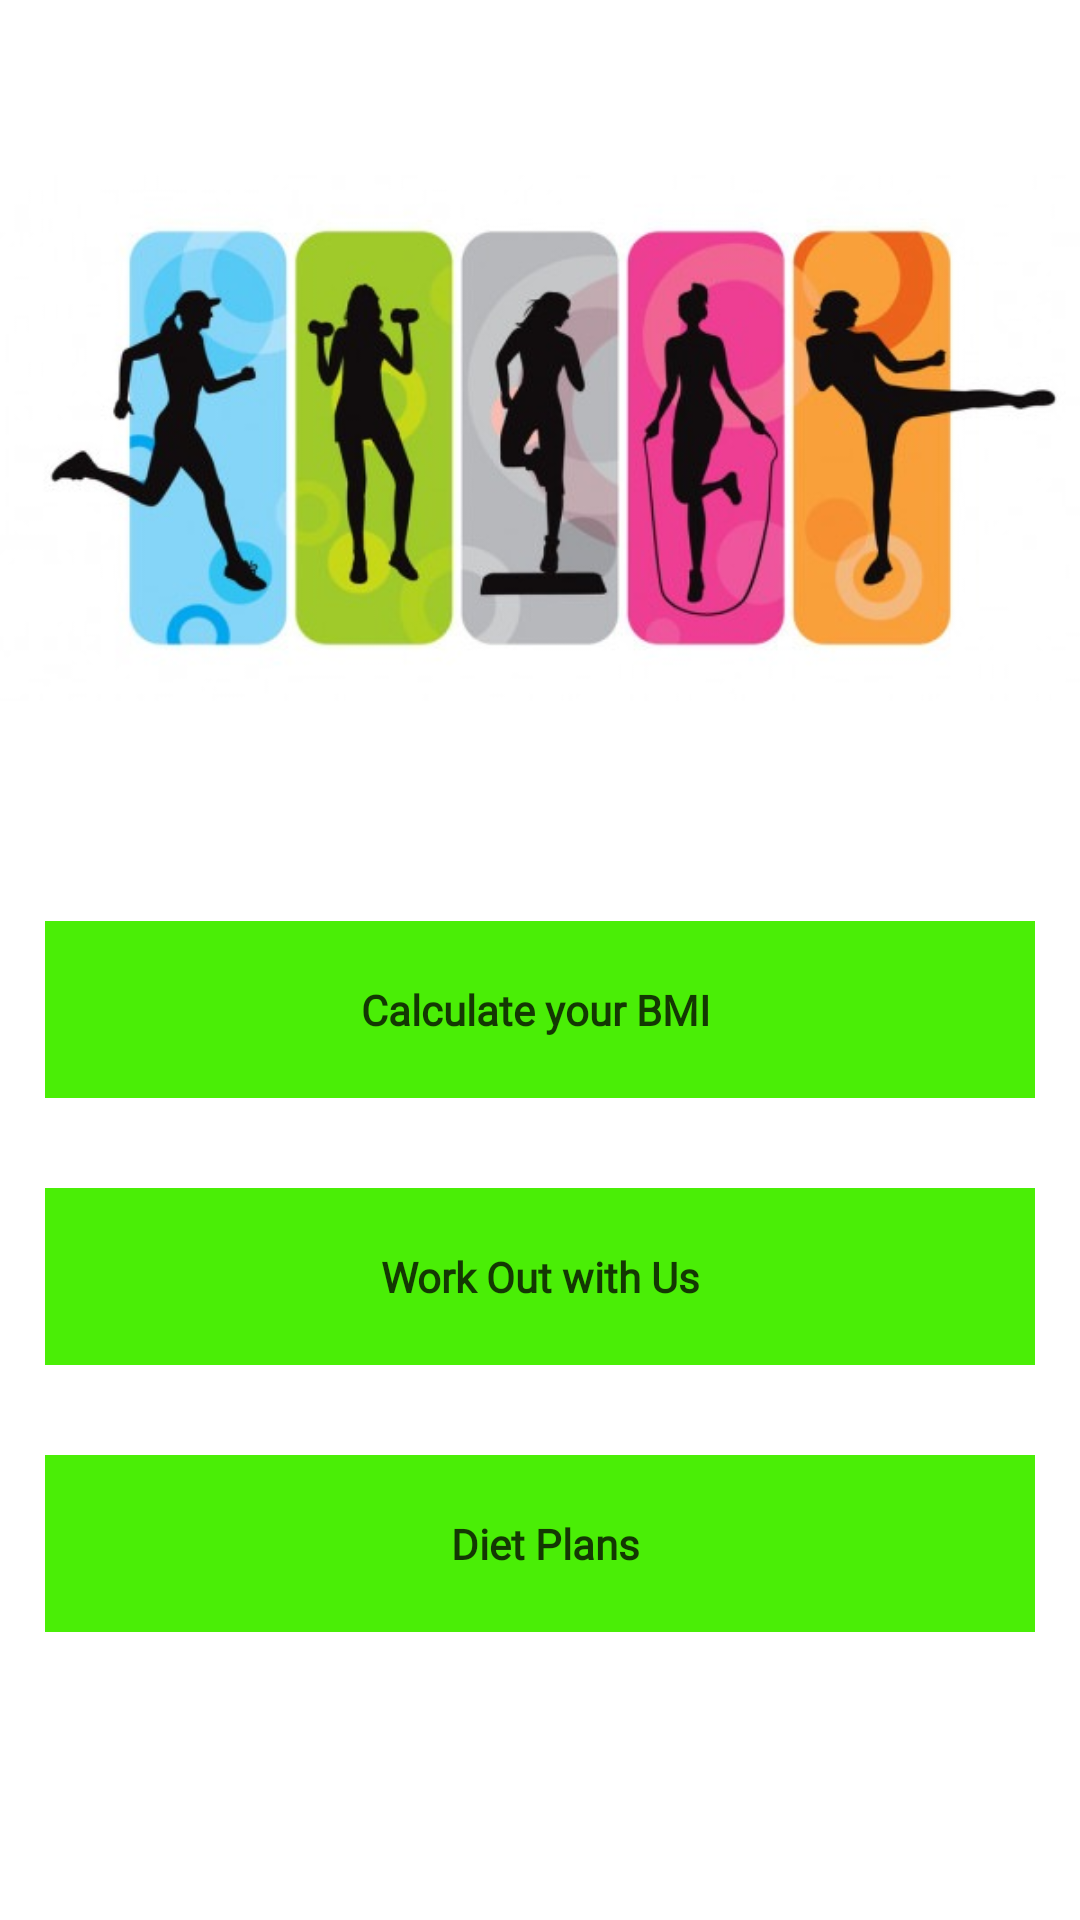

Write the Android layout XML for this screen, with the resource values it uses.
<!-- AndroidManifest.xml: application theme Theme.HealthCareFinal -->
<!-- res/layout/activity_fitness.xml -->
<?xml version="1.0" encoding="utf-8"?>
<LinearLayout
    xmlns:android="http://schemas.android.com/apk/res/android"
    xmlns:tools="http://schemas.android.com/tools"
    android:layout_width="match_parent"
    android:layout_height="match_parent"
    android:orientation="vertical"
    tools:context=".fitnessActivity"
    >
    <ImageView
        android:layout_width="wrap_content"
        android:layout_height="wrap_content"
        android:src="@drawable/fit"/>
    <TextView
        android:layout_width="match_parent"
        android:layout_height="wrap_content"
        android:padding="20dp"
        android:layout_margin="15dp"
        android:background="#4AEE06"


        android:textColor="#133803"
        android:text="Calculate your BMI "
        android:gravity="center_horizontal"
        android:textAlignment="gravity"
        android:fontFamily="@font/poppins"
        android:textStyle="bold"
        android:id="@+id/bmical"
        />
    <TextView
        android:layout_width="match_parent"
        android:layout_height="wrap_content"
        android:padding="20dp"
        android:layout_margin="15dp"
        android:background="#4AEE06"

        android:textColor="#133803"
        android:text=" Work Out with Us "
        android:gravity="center_horizontal"
        android:textAlignment="gravity"
        android:fontFamily="@font/poppins"
        android:textStyle="bold"
        android:id="@+id/workout"
        />
    <TextView
        android:layout_width="match_parent"
        android:layout_height="wrap_content"
        android:padding="20dp"
        android:layout_margin="15dp"
        android:background="#4AEE06"

        android:textColor="#133803"
        android:text=" Diet Plans"
        android:gravity="center_horizontal"
        android:textAlignment="gravity"
        android:fontFamily="@font/poppins"
        android:textStyle="bold"
        android:id="@+id/work"
        />

</LinearLayout>
<!-- resources referenced by this layout -->
<resources>
  <!-- drawable fit: jpg bitmap (drawable, 33077 bytes) -->
  <style name="Theme.HealthCareFinal" parent="Theme.MaterialComponents.DayNight.DarkActionBar">
          
          <item name="colorPrimary">@color/colorPrimary</item>
          <item name="colorPrimaryVariant">@color/black</item>
          <item name="colorOnPrimary">@color/white</item>
          
          <item name="colorSecondary">@color/teal_200</item>
          <item name="colorSecondaryVariant">@color/teal_700</item>
          <item name="colorOnSecondary">@color/black</item>
          
          <item name="android:statusBarColor" tools:targetApi="l">?attr/colorPrimaryVariant</item>
          
      </style>
  <color name="colorPrimary">#222222</color>
  <color name="black">#FF000000</color>
  <color name="white">#FFFFFFFF</color>
  <color name="teal_200">#FF03DAC5</color>
  <color name="teal_700">#FF018786</color>
</resources>
